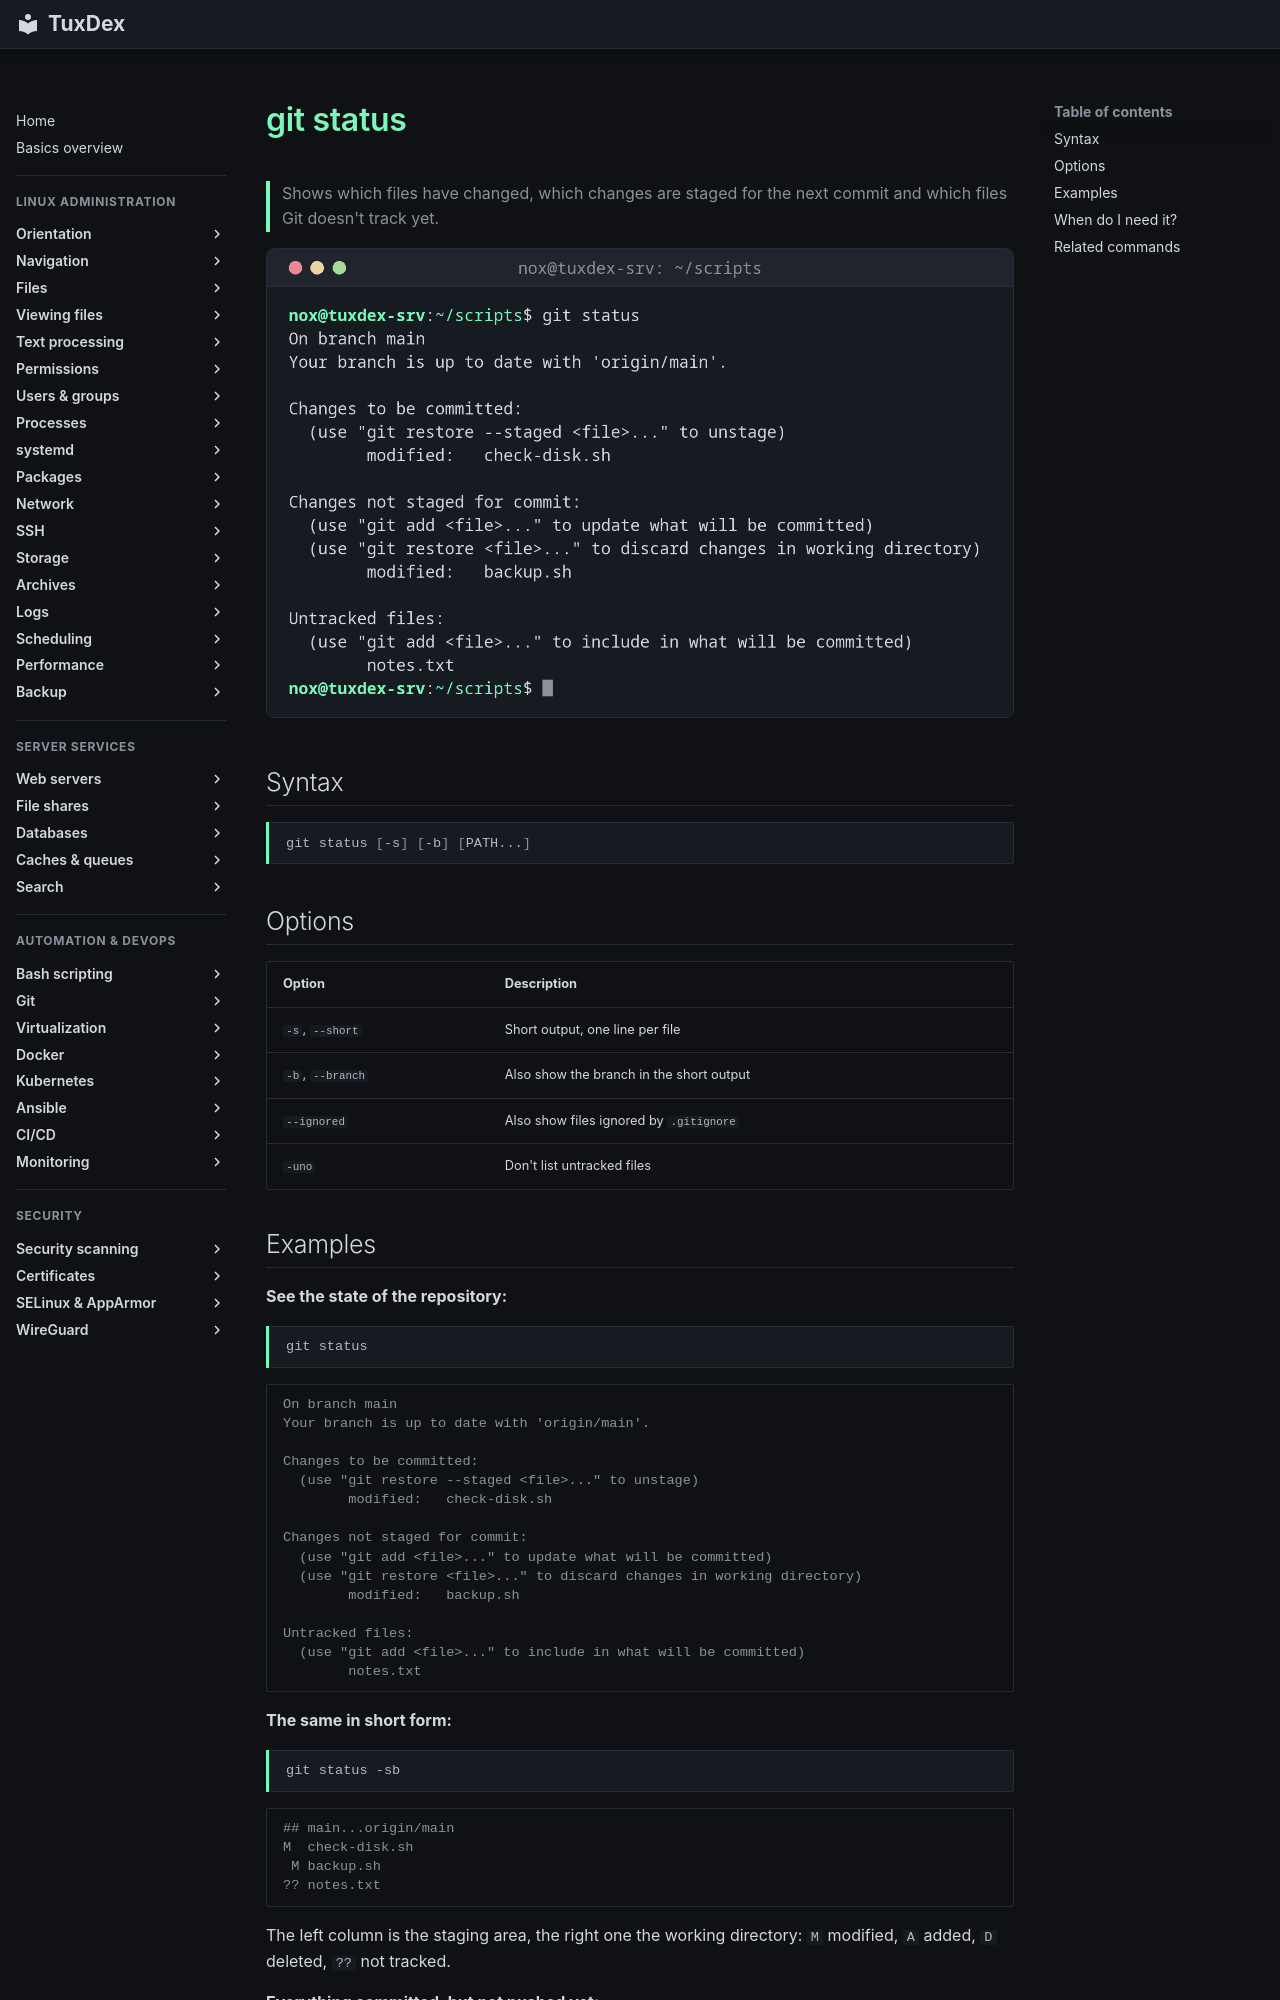

repository: Noxisan/tuxcodex · page: 18-git/git-status.en/index.html · generator: mkdocs

# git status

> Shows which files have changed, which changes are staged for the next commit and which files Git doesn't track yet.

![git-status output](../assets/screenshots/18-git/git-status.png)

## Syntax

```bash
git status [-s] [-b] [PATH...]
```

## Options

| Option | Description |
|--------|-------------|
| `-s`, `--short` | Short output, one line per file |
| `-b`, `--branch` | Also show the branch in the short output |
| `--ignored` | Also show files ignored by `.gitignore` |
| `-uno` | Don't list untracked files |
